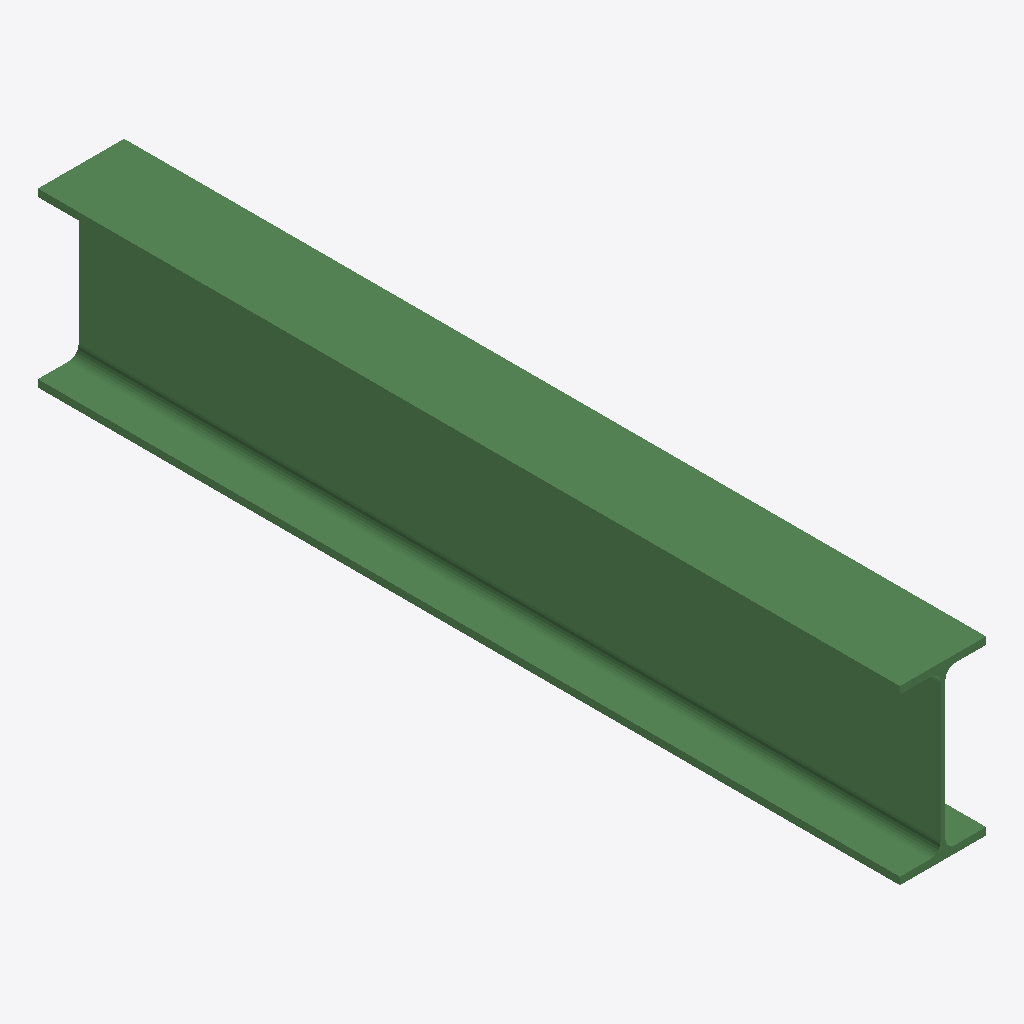
Isometric view of an IFC building model (IFC-SPF (STEP), schema IFC4, length unit millimetre), seen from the south-west, elements coloured by IFC class: 1 beam (green).
Extent 0.1 m × 1.0 m × 0.2 m (x, y, z). Elements (1): 1 IfcBeam.

HEADER;
FILE_DESCRIPTION(('ViewDefinition [ReferenceView_V1]'),'2;1');
FILE_NAME('','2014-12-16T17:08:54',('Jon'),('Unknown'),'ggIFC - Exporter by Geometry Gym Pty Ltd','ggIFC - Exporter by Geometry Gym Pty Ltd','None');
FILE_SCHEMA(('IFC4'));
ENDSEC;
DATA;
#100=IFCPROJECT('0$WU4A9R19$vKWO$AdOnKA',$,'IfcProject',$,$,'IfcProject',$,(#1),#101);
#50=IFCBUILDING('39t4Pu3nTC4ekXYRIHJB9W',$,'IfcBuilding',$,$,#51,$,$,.ELEMENT.,$,$,#57);
#209=IFCBEAM('0EF5_zZRv0pQPddeofU3KT',$,'ExampleBeamName','ExampleBeamDescription',$,#55,#210,'Tag',$);
ENDSEC;
